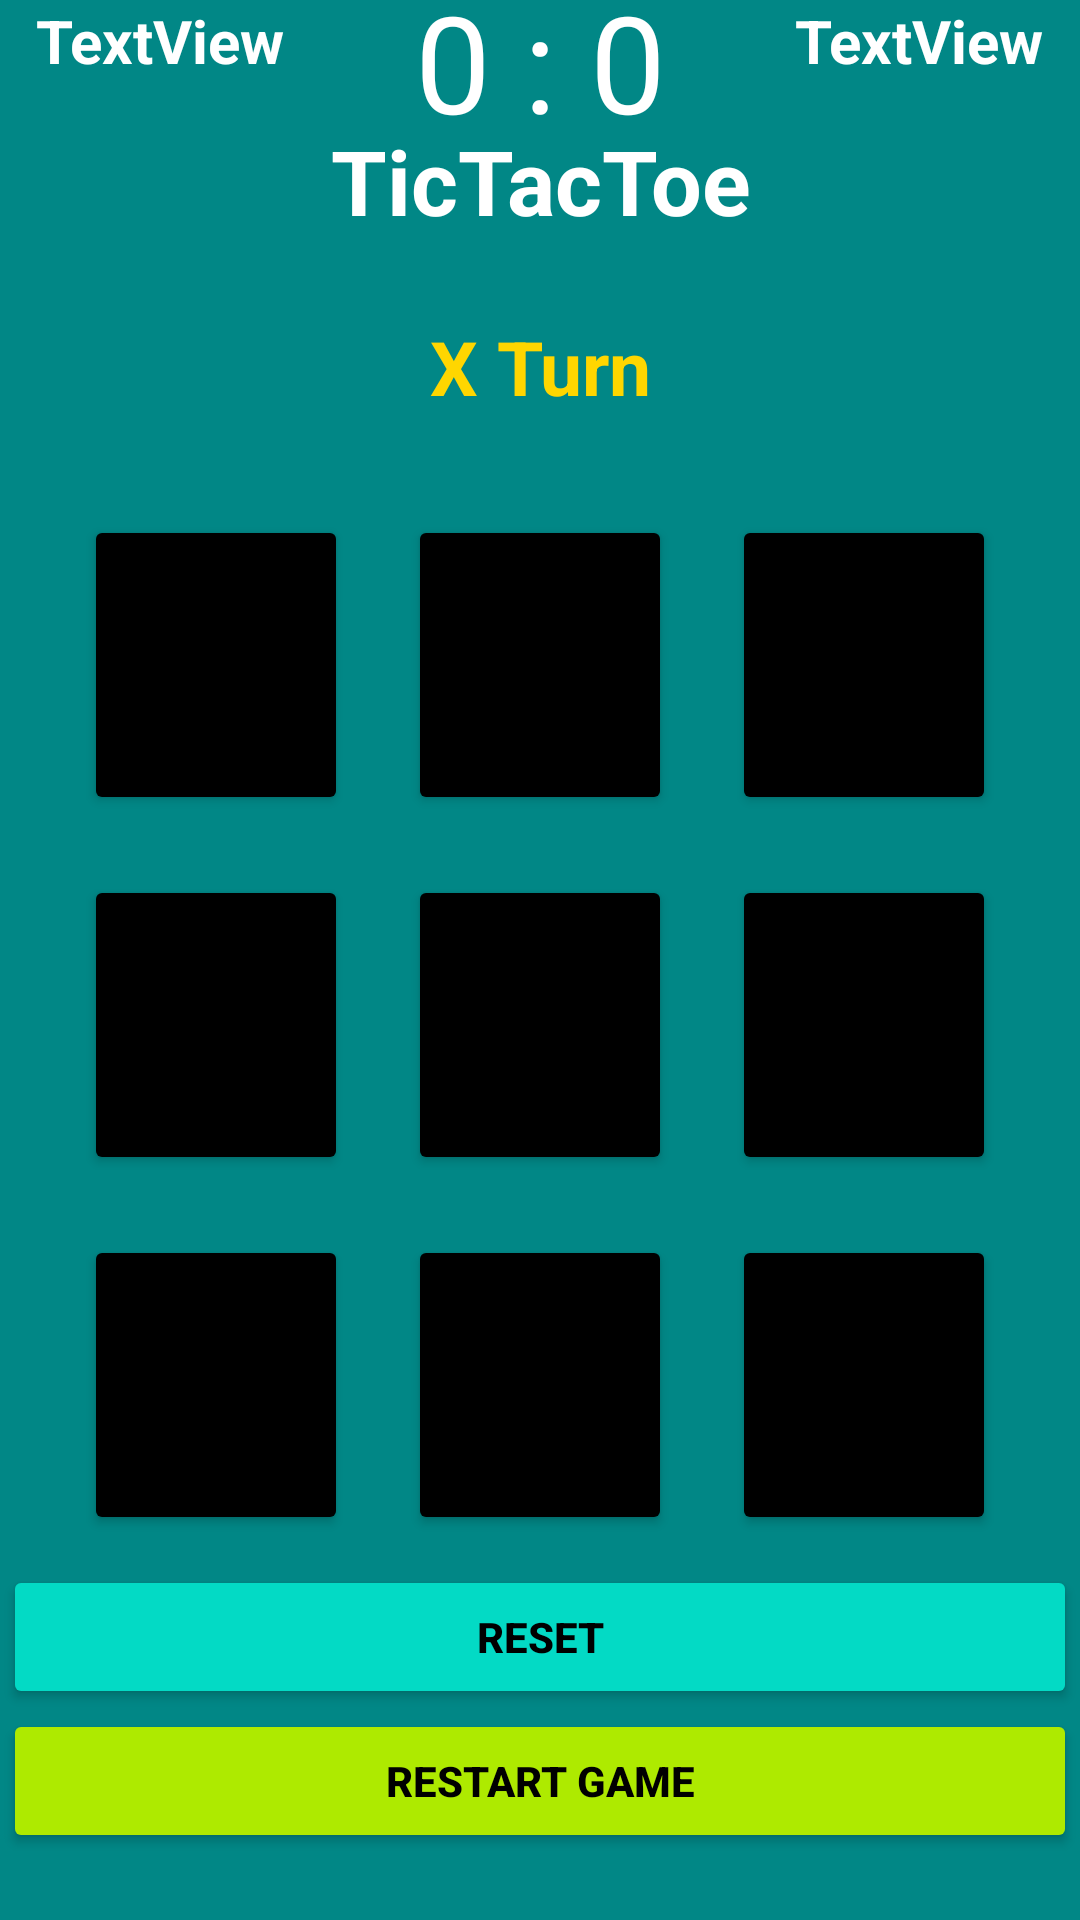

Produce the Android XML layout that renders to this screen, including the resource entries it uses.
<!-- AndroidManifest.xml: application theme Theme.TicTacToeHomework -->
<!-- res/layout/activity_main2.xml -->
<?xml version="1.0" encoding="utf-8"?>
<androidx.constraintlayout.widget.ConstraintLayout xmlns:android="http://schemas.android.com/apk/res/android"
    xmlns:app="http://schemas.android.com/apk/res-auto"
    xmlns:tools="http://schemas.android.com/tools"
    android:layout_width="match_parent"
    android:layout_height="match_parent"
    android:background="@color/teal_700"
    tools:context=".MainActivity2">

    <LinearLayout
        android:id="@+id/linearLayout1"
        android:layout_width="match_parent"
        android:layout_height="wrap_content"
        android:gravity="center"
        app:layout_constraintBottom_toTopOf="@+id/GameName"
        app:layout_constraintTop_toTopOf="parent"
        android:orientation="horizontal">

        <TextView
            android:id="@+id/Score"
            android:layout_width="match_parent"
            android:layout_height="wrap_content"
            android:gravity="center"
            android:text="0 : 0"
            android:textAlignment="center"
            android:textColor="@color/white"
            android:textSize="45sp"

            />


    </LinearLayout>


    <TextView
        android:id="@+id/GameName"
        android:layout_width="wrap_content"
        android:layout_height="wrap_content"
        android:layout_marginTop="40dp"
        android:layout_marginBottom="60dp"
        android:text="TicTacToe"
        android:gravity="center"
        android:textColor="@color/white"
        android:textSize="30dp"
        android:textStyle="bold"
        app:layout_constraintBottom_toTopOf="@+id/linearLayout2"
        app:layout_constraintEnd_toEndOf="parent"
        app:layout_constraintStart_toStartOf="parent"
        app:layout_constraintTop_toTopOf="parent" />

    <TextView
        android:id="@+id/Players"
        android:layout_width="wrap_content"
        android:layout_height="wrap_content"
        android:layout_marginTop="25dp"
        android:gravity="center"
        android:text="X Turn"
        android:textColor="#FFD600"
        android:textSize="25dp"
        android:textStyle="bold"
        app:layout_constraintEnd_toEndOf="parent"
        app:layout_constraintStart_toStartOf="parent"
        app:layout_constraintTop_toBottomOf="@+id/GameName" />

    <LinearLayout
        android:id="@+id/linearLayout2"
        android:layout_width="0dp"
        android:layout_height="0dp"
        android:layout_marginStart="1dp"
        android:layout_marginEnd="1dp"
        android:layout_marginBottom="1dp"
        android:orientation="vertical"
        android:gravity="center"
        app:layout_constraintBottom_toBottomOf="parent"
        app:layout_constraintEnd_toEndOf="parent"
        app:layout_constraintStart_toStartOf="parent"
        app:layout_constraintTop_toBottomOf="@+id/GameName">

        <LinearLayout
            android:layout_width="match_parent"
            android:layout_height="wrap_content"
            android:gravity="center"
            android:orientation="horizontal">


            <Button
                android:id="@+id/b1"
                android:backgroundTint="@color/black"
                android:layout_width="wrap_content"
                android:layout_height="wrap_content"
                android:layout_margin="10dp"
                android:tag="1"
                android:textSize="60sp"
                tools:text="1"




                >


            </Button>


            <Button
                android:id="@+id/b2"
                android:backgroundTint="@color/black"
                android:layout_width="wrap_content"
                android:layout_height="wrap_content"
                android:layout_margin="10dp"
                android:tag="2"
                android:textSize="60sp"
                tools:text="2">


            </Button>


            <Button

                android:id="@+id/b3"
                android:backgroundTint="@color/black"
                android:layout_width="wrap_content"
                android:layout_height="wrap_content"
                android:layout_margin="10dp"
                android:tag="3"
                android:textSize="60sp"
                tools:text="3">


            </Button>


        </LinearLayout>

        <LinearLayout
            android:layout_width="match_parent"
            android:gravity="center"
            android:layout_height="wrap_content"
            android:orientation="horizontal">

            <Button
                android:id="@+id/b4"
                android:backgroundTint="@color/black"
                android:textSize="60sp"
                android:layout_margin="10dp"
                android:layout_width="wrap_content"
                android:layout_height="wrap_content"
                tools:text="4"
                android:tag="4"
                >


            </Button>


            <Button
                android:id="@+id/b5"
                android:backgroundTint="@color/black"
                android:textSize="60sp"
                android:layout_margin="10dp"
                android:layout_width="wrap_content"
                android:layout_height="wrap_content"
                tools:text="5"
                android:tag="5"
                >


            </Button>


            <Button
                android:id="@+id/b6"
                android:backgroundTint="@color/black"
                android:textSize="60sp"
                android:layout_margin="10dp"
                android:layout_width="wrap_content"
                android:layout_height="wrap_content"
                tools:text="6"
                android:tag="6"
                >


            </Button>



        </LinearLayout>

        <LinearLayout
            android:layout_width="match_parent"
            android:gravity="center"
            android:layout_height="wrap_content"
            android:orientation="horizontal">

            <Button
                android:id="@+id/b7"
                android:backgroundTint="@color/black"
                android:textSize="60sp"
                android:layout_margin="10dp"
                android:layout_width="wrap_content"
                android:layout_height="wrap_content"
                tools:text="7"
                android:tag="7"
                >


            </Button>


            <Button
                android:id="@+id/b8"
                android:backgroundTint="@color/black"
                android:textSize="60sp"
                android:layout_margin="10dp"
                android:layout_width="wrap_content"
                android:layout_height="wrap_content"
                tools:text="8"
                android:tag="8"
                >


            </Button>


            <Button
                android:id="@+id/b9"
                android:backgroundTint="@color/black"
                android:textSize="60sp"
                android:layout_margin="10dp"
                android:layout_width="wrap_content"
                android:layout_height="wrap_content"
                tools:text="9"
                android:tag="9"

                >


            </Button>



        </LinearLayout>

        <Button
            android:id="@+id/Reset"
            android:layout_width="match_parent"
            android:layout_height="wrap_content"
            android:backgroundTint="@color/teal_200"
            android:textColor="@color/black"
            android:textStyle="bold"
            android:text="Reset" />

        <Button
            android:id="@+id/Restart"
            android:layout_width="match_parent"
            android:layout_height="wrap_content"
            android:backgroundTint="#AEEA00"
            android:textColor="@color/black"
            android:textStyle="bold"
            app:layout_constraintTop_toBottomOf="@+id/Reset"
            android:text="Restart Game" />


    </LinearLayout>

    <LinearLayout
        android:layout_width="match_parent"
        android:layout_height="wrap_content"
        android:gravity="center"
        android:orientation="horizontal"
        tools:ignore="MissingConstraints"
        tools:layout_editor_absoluteX="0dp"
        tools:layout_editor_absoluteY="60dp">


        <TextView
            android:id="@+id/FirstName"
            android:layout_width="wrap_content"
            android:layout_height="wrap_content"
            android:text="TextView"
            android:textColor="@color/white"
            android:textSize="20sp"
            android:textStyle="bold"


            tools:ignore="MissingConstraints"
            tools:layout_editor_absoluteX="20dp"
            tools:layout_editor_absoluteY="80dp" />

        <TextView
            android:id="@+id/SecondName"
            android:layout_width="wrap_content"
            android:layout_height="wrap_content"
            android:layout_marginStart="170dp"
            android:text="TextView"
            android:textColor="@color/white"
            android:textSize="20sp"
            android:textStyle="bold"

            app:layout_constraintStart_toEndOf="@+id/FirstName"
            tools:ignore="MissingConstraints"
            tools:layout_editor_absoluteY="80dp" />


    </LinearLayout>


</androidx.constraintlayout.widget.ConstraintLayout>
<!-- resources referenced by this layout -->
<resources>
  <style name="Theme.TicTacToeHomework" parent="Theme.MaterialComponents.DayNight.DarkActionBar">
          
          <item name="colorPrimary">@color/purple_500</item>
          <item name="colorPrimaryVariant">@color/purple_700</item>
          <item name="colorOnPrimary">@color/white</item>
          
          <item name="colorSecondary">@color/teal_200</item>
          <item name="colorSecondaryVariant">@color/teal_700</item>
          <item name="colorOnSecondary">@color/black</item>
          
          <item name="android:statusBarColor">?attr/colorPrimaryVariant</item>
          
      </style>
  <!-- not gathered from this repository: default colours our renderer supplied (Android Studio template values) -->
  <color name="purple_500">#FF6200EE</color>
  <color name="purple_700">#FF3700B3</color>
  <color name="teal_200">#FF03DAC5</color>
  <color name="teal_700">#FF018786</color>
  <color name="black">#FF000000</color>
  <color name="white">#FFFFFFFF</color>
</resources>
